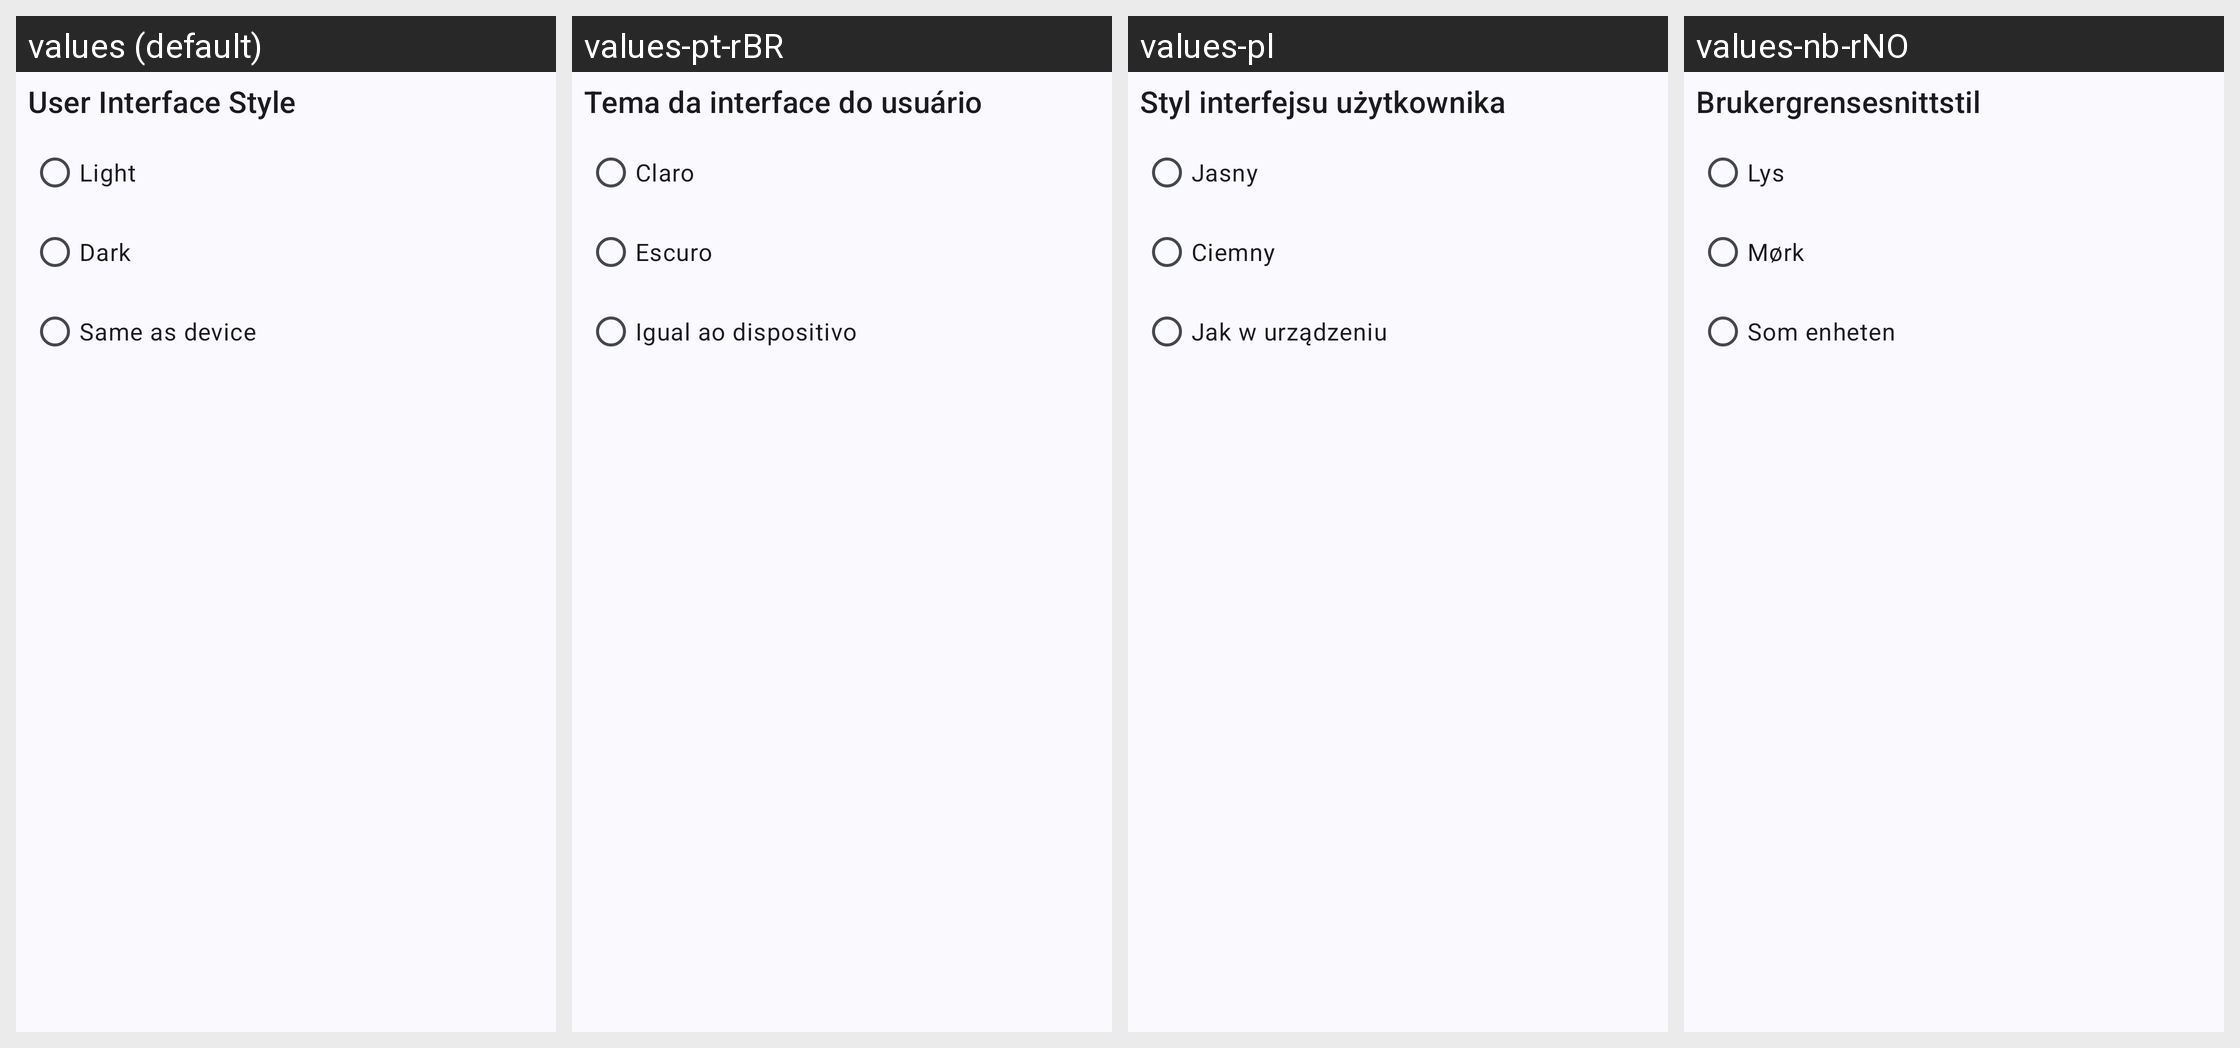

Here is an Android app screen in its default locale and in the app's own translations. Write out the translated-string differences for the strings that appear on this screen.
Android screen res/layout/settings_ui_theme_item.xml rendered under 4 locales, left to right: values (default), values-pt-rBR, values-pl, values-nb-rNO. Device: Nexus 5 (rendered at 1080×1920; each locale shown at half size, 540×960, under a caption strip naming it); theme Theme.Aard2.
Other locales in the repository, not shown: values-de, values-es, values-fr, values-it, values-kab, values-nl, values-pt-rPT, values-ru, values-uk.
Strings drawn on this screen, with the default value and each locale's value (text and hints the layout hard-codes, and strings that could not be matched under every locale, appear in the picture but are not listed):

setting_ui_theme
  values: User Interface Style
  values-pt-rBR: Tema da interface do usuário
  values-pl: Styl interfejsu użytkownika
  values-nb-rNO: Brukergrensesnittstil

setting_ui_theme_light
  values: Light
  values-pt-rBR: Claro
  values-pl: Jasny
  values-nb-rNO: Lys

setting_ui_theme_dark
  values: Dark
  values-pt-rBR: Escuro
  values-pl: Ciemny
  values-nb-rNO: Mørk

setting_ui_theme_system
  values: Same as device
  values-pt-rBR: Igual ao dispositivo
  values-pl: Jak w urządzeniu
  values-nb-rNO: Som enheten
